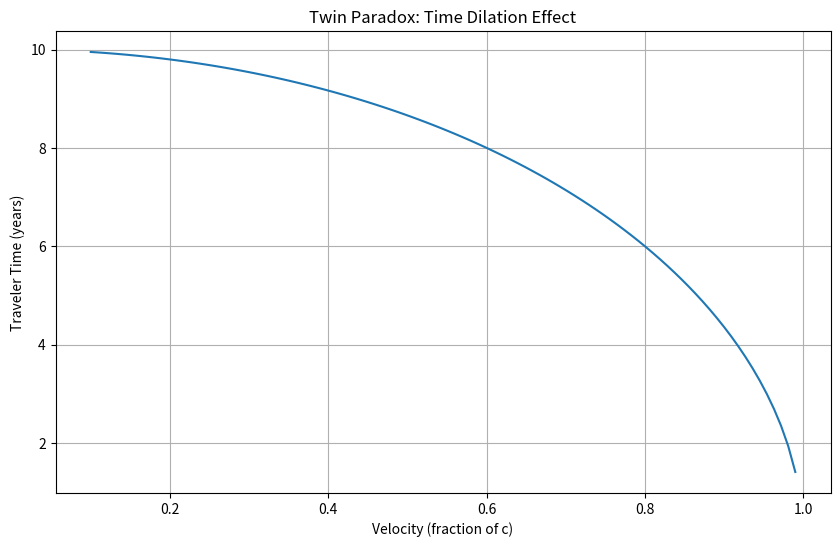

Python code for this plot:
import numpy as np
import matplotlib.pyplot as plt

def simulate_twin_paradox(
    velocity_outbound,
    velocity_return,
    journey_time_earth
):
    """
    Simulate the Twin Paradox
    Parameters:
    velocity_outbound (float): Outbound velocity (fraction of c)
    velocity_return (float): Return velocity (fraction of c)
    journey_time_earth (float): Total time measured on Earth
    Returns:
    float: Time experienced by traveling twin
    """
    c = 299792458
    v_out = velocity_outbound * c
    v_ret = velocity_return * c
    
    gamma_out = 1 / np.sqrt(1 - (v_out**2 / c**2))
    gamma_ret = 1 / np.sqrt(1 - (v_ret**2 / c**2))
    
    # Calculate proper time for traveling twin
    traveler_time_outbound = journey_time_earth / (2 * gamma_out)
    traveler_time_return = journey_time_earth / (2 * gamma_ret)
    
    return traveler_time_outbound + traveler_time_return

# Example simulation
earth_time = 10  # years
velocities = np.linspace(0.1, 0.99, 100)
traveler_times = [
    simulate_twin_paradox(v, v, earth_time) 
    for v in velocities
]

plt.figure(figsize=(10, 6))
plt.plot(velocities, traveler_times)
plt.xlabel('Velocity (fraction of c)')
plt.ylabel('Traveler Time (years)')
plt.title('Twin Paradox: Time Dilation Effect')
plt.grid(True)
plt.show()